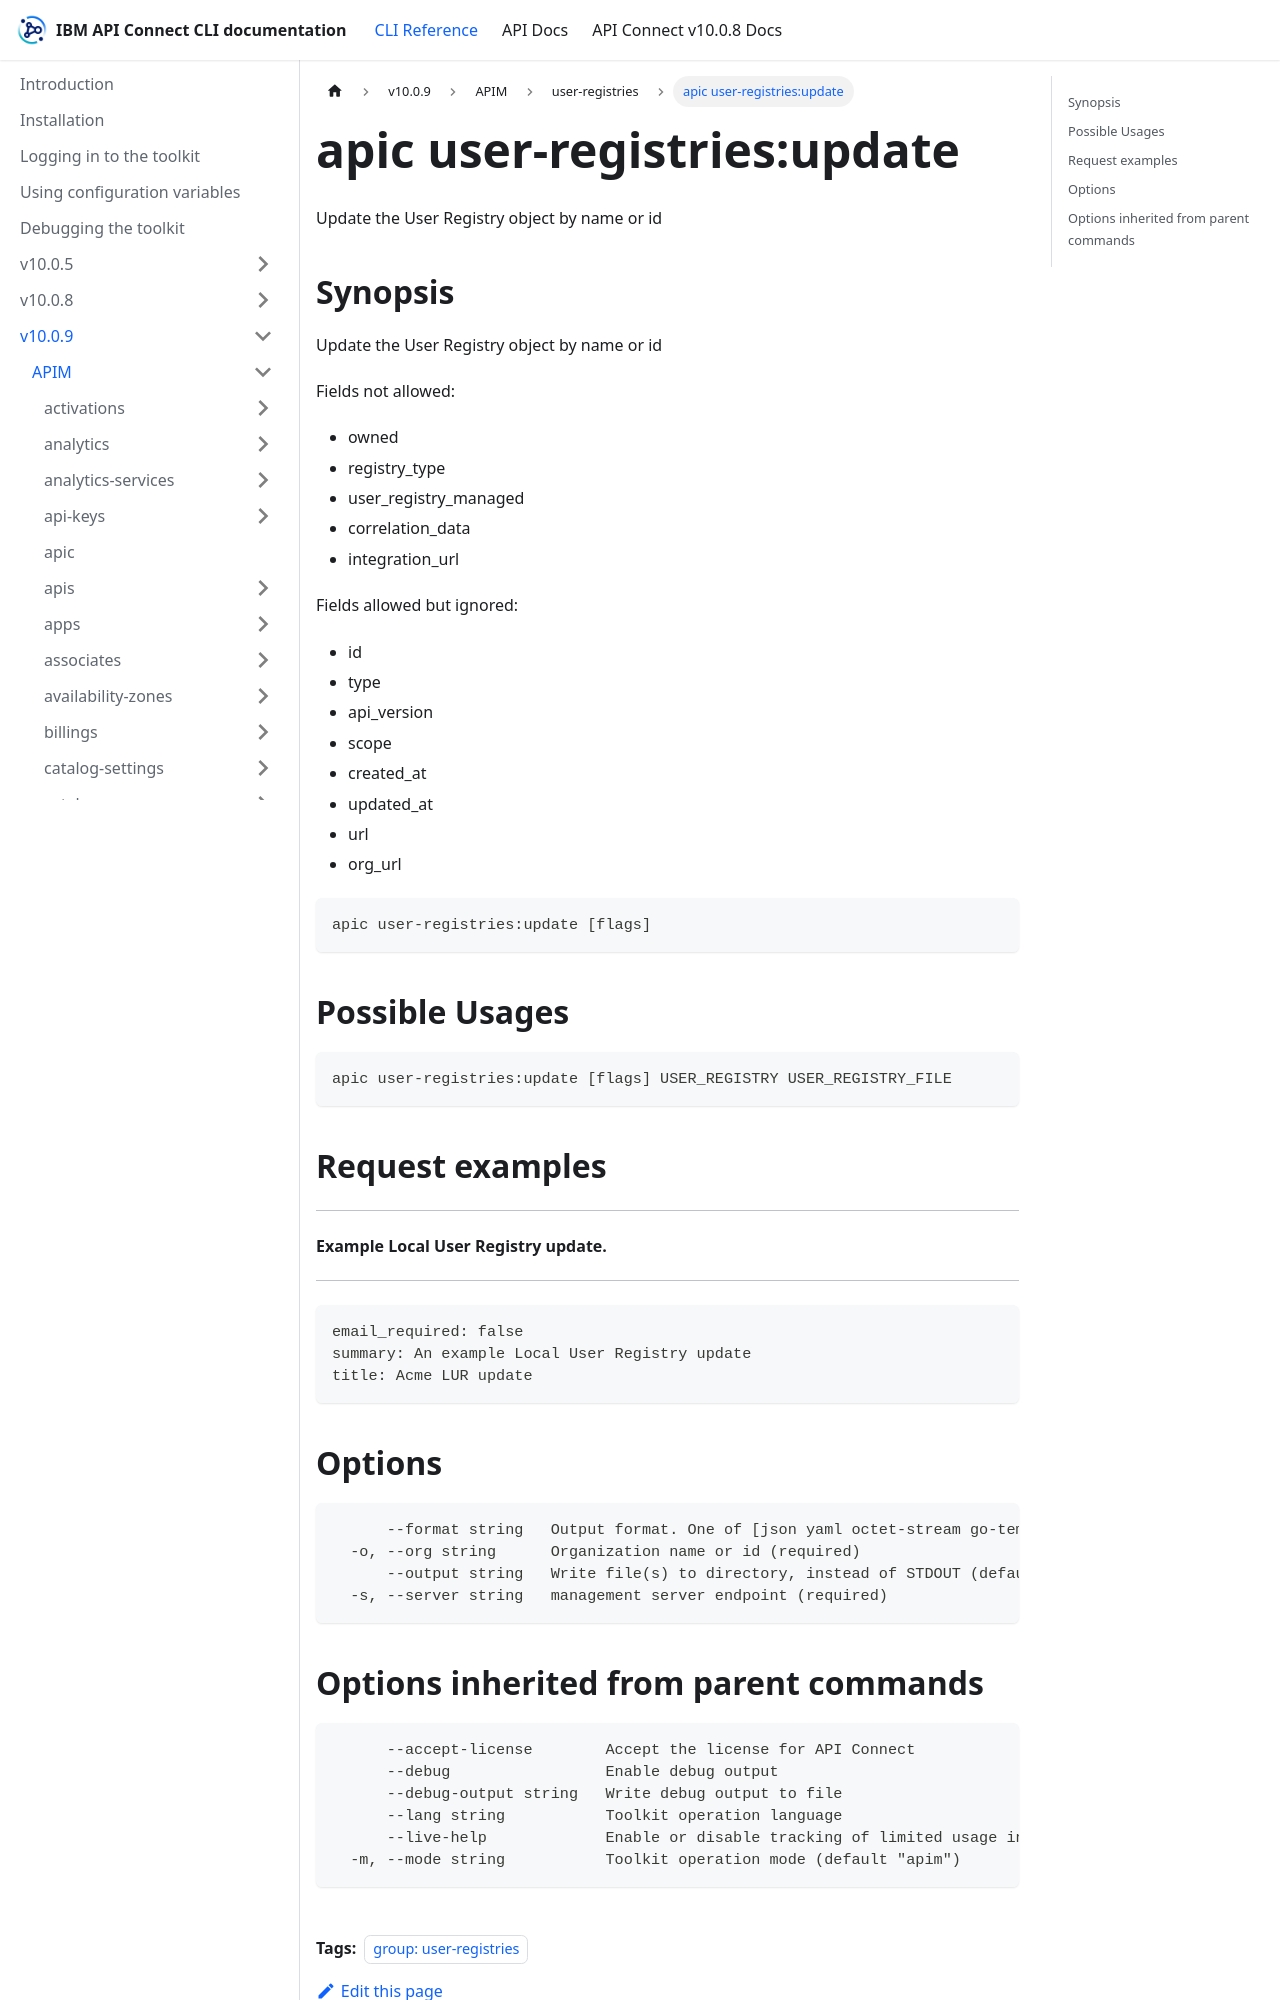

repository: ibm-apiconnect/clidocs · page: docs/v1009/apim/user-registries/apic_user-registries_update.html · generator: docusaurus

---
tags:
- "group: user-registries"
---
# apic user-registries:update

Update the User Registry object by name or id

## Synopsis

Update the User Registry object by name or id
          
          Fields not allowed:
          - owned
          - registry_type
          - user_registry_managed
          - correlation_data
          - integration_url
          
          Fields allowed but ignored:
          - id
          - type
          - api_version
          - scope
          - created_at
          - updated_at
          - url
          - org_url

```
apic user-registries:update [flags]
```

## Possible Usages

```
apic user-registries:update [flags] USER_REGISTRY USER_REGISTRY_FILE
```

## Request examples

----------------------------------------
#### Example Local User Registry update.
----------------------------------------

```
email_required: false
summary: An example Local User Registry update
title: Acme LUR update
```

## Options

```
      --format string   Output format. One of [json yaml octet-stream go-template=... go-template-file=...], defaults to yaml.
  -o, --org string      Organization name or id (required)
      --output string   Write file(s) to directory, instead of STDOUT (default "-")
  -s, --server string   management server endpoint (required)
```
